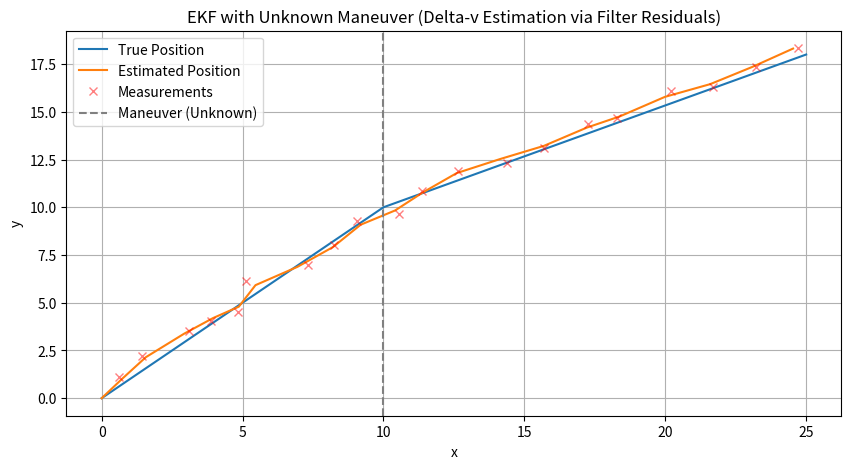

This figure's Python source:
import numpy as np
import matplotlib.pyplot as plt

# Initialize state
dt = 1.0  # Time step (seconds)
F = np.array([
    [1, 0, dt, 0],
    [0, 1, 0, dt],
    [0, 0, 1, 0],
    [0, 0, 0, 1]
])  # Constant velocity model

H = np.eye(4)  # Full state observation
R = np.diag([0.1, 0.1, 0.1, 0.1])  # Observation noise
Q = np.diag([0.01, 0.01, 0.1, 0.1])  # Process noise

x = np.array([0, 0, 1, 1])  # Initial state: position (0,0), velocity (1,1)
P = np.eye(4) * 0.1  # Initial covariance

# Simulate delta-v at step 10 (unknown to filter)
maneuver_step = 10
true_delta_v = np.array([0.5, -0.2])

# Logs
states = [x.copy()]
measurements = []
true_states = [x.copy()]

# Simulate and estimate for 20 steps
for k in range(20):
    # Inject maneuver into true dynamics only
    if k == maneuver_step:
        x[2:4] += true_delta_v

    # Propagate true state (simulate dynamics)
    x = F @ x
    true_states.append(x.copy())

    # Simulate measurement (with noise)
    z = x + np.random.multivariate_normal(np.zeros(4), R)
    measurements.append(z)

# Now apply EKF assuming no known maneuver
x_est = np.array([0, 0, 1, 1])
P_est = np.eye(4) * 0.1
estimates = [x_est.copy()]

for k in range(20):
    # Prediction
    x_est = F @ x_est
    P_est = F @ P_est @ F.T + Q

    # Measurement update
    z = measurements[k]
    y = z - H @ x_est
    S = H @ P_est @ H.T + R
    K = P_est @ H.T @ np.linalg.inv(S)
    x_est = x_est + K @ y
    P_est = (np.eye(4) - K @ H) @ P_est

    estimates.append(x_est.copy())

# Plot results
estimates = np.array(estimates)
true_states = np.array(true_states)
measurements = np.array(measurements)

plt.figure(figsize=(10, 5))
plt.plot(true_states[:, 0], true_states[:, 1], label='True Position')
plt.plot(estimates[:, 0], estimates[:, 1], label='Estimated Position')
plt.plot(measurements[:, 0], measurements[:, 1], 'rx', alpha=0.5, label='Measurements')
plt.axvline(x=true_states[maneuver_step, 0], color='gray', linestyle='--', label='Maneuver (Unknown)')
plt.legend()
plt.title('EKF with Unknown Maneuver (Delta-v Estimation via Filter Residuals)')
plt.xlabel('x')
plt.ylabel('y')
plt.grid()
plt.show()
